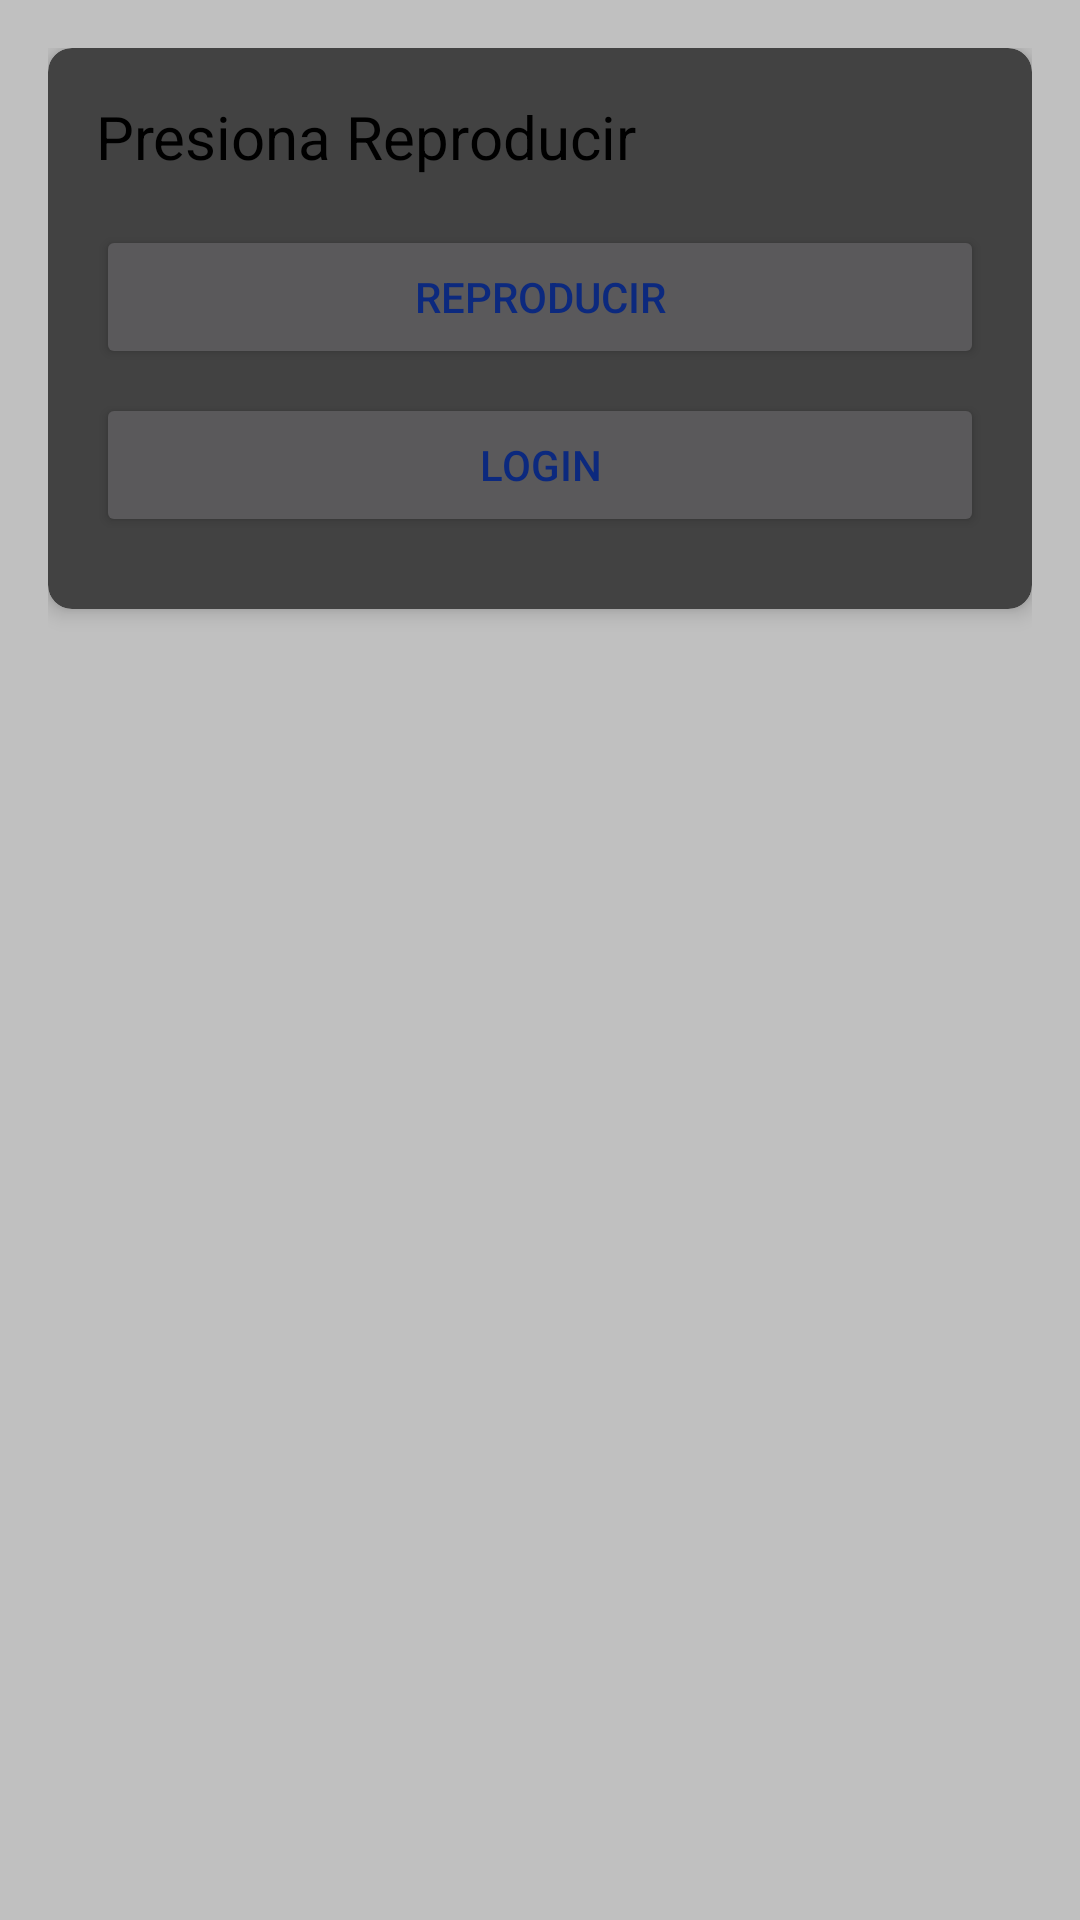

Layout XML and referenced resources for this Android screen:
<!-- AndroidManifest.xml: application theme Theme.Radio -->
<!-- res/layout/content_scrolling.xml -->
<?xml version="1.0" encoding="utf-8"?>
<androidx.core.widget.NestedScrollView
    xmlns:android="http://schemas.android.com/apk/res/android"
    xmlns:app="http://schemas.android.com/apk/res-auto"
    xmlns:tools="http://schemas.android.com/tools"
    android:layout_width="match_parent"
    android:layout_height="match_parent"
    android:padding="16dp"
    app:layout_behavior="@string/appbar_scrolling_view_behavior"
    android:background="@color/cardview_shadow_start_color"
    tools:context=".ScrollingActivity"
    tools:showIn="@layout/activity_scrolling">

    <LinearLayout
        android:layout_width="match_parent"
        android:layout_height="wrap_content"
        android:orientation="vertical">

        
        <androidx.cardview.widget.CardView
            android:layout_width="match_parent"
            android:layout_height="wrap_content"
            android:layout_marginBottom="16dp"
            app:cardElevation="4dp"
            app:cardCornerRadius="8dp">

            <LinearLayout
                android:layout_width="match_parent"
                android:layout_height="wrap_content"
                android:orientation="vertical"
                android:padding="16dp">

                <TextView
                    android:id="@+id/txtStatus"
                    android:layout_width="match_parent"
                    android:layout_height="wrap_content"
                    android:text="Presiona Reproducir"
                    android:textSize="20sp"
                    android:textColor="#000000"
                    android:layout_marginBottom="16dp" />

                <Button
                    android:id="@+id/btnPlayStream"
                    android:layout_width="match_parent"
                    android:layout_height="wrap_content"
                    android:text="Reproducir"
                    android:layout_marginBottom="8dp" />

                <Button
                    android:id="@+id/google_sign_in_button_id"
                    android:layout_width="match_parent"
                    android:layout_height="wrap_content"
                    android:text="Login"
                    android:layout_marginBottom="8dp" />

                <Button
                    android:id="@+id/btnLogout"
                    android:layout_width="match_parent"
                    android:layout_height="wrap_content"
                    android:text="Cerrar sesión"
                    android:visibility="gone" />
            </LinearLayout>
        </androidx.cardview.widget.CardView>

        
        <FrameLayout
            android:id="@+id/comments_fragment"
            android:layout_width="match_parent"
            android:layout_height="wrap_content"
            android:background="#EFEFEF"
            android:visibility="gone"
            android:layout_marginBottom="32dp" />

    </LinearLayout>

</androidx.core.widget.NestedScrollView>
<!-- res/layout/activity_scrolling.xml (included above) -->
<?xml version="1.0" encoding="utf-8"?>
<androidx.coordinatorlayout.widget.CoordinatorLayout xmlns:android="http://schemas.android.com/apk/res/android"
    xmlns:app="http://schemas.android.com/apk/res-auto"
    xmlns:tools="http://schemas.android.com/tools"
    android:layout_width="match_parent"
    android:layout_height="match_parent"
    android:fitsSystemWindows="true"
    tools:context=".ScrollingActivity">

    <com.google.android.material.appbar.AppBarLayout
        android:id="@+id/app_bar"
        android:layout_width="match_parent"
        android:layout_height="@dimen/app_bar_height"
        android:fitsSystemWindows="true"
        android:theme="@style/Theme.Radio.AppBarOverlay">

        <com.google.android.material.appbar.CollapsingToolbarLayout
            android:id="@+id/toolbar_layout"
            style="@style/Widget.MaterialComponents.Toolbar.Primary"
            android:layout_width="match_parent"
            android:layout_height="match_parent"
            android:fitsSystemWindows="true"
            app:contentScrim="@color/colorPrimary"
            app:layout_scrollFlags="scroll|exitUntilCollapsed"
            app:toolbarId="@+id/toolbar">

            <com.airbnb.lottie.LottieAnimationView
                android:padding="30dp"
                android:layout_width="wrap_content"
                android:layout_height="wrap_content"
                app:lottie_autoPlay="true"
                app:lottie_loop="true"
                app:lottie_rawRes="@raw/spaceman"/>


            <androidx.appcompat.widget.Toolbar
                android:id="@+id/toolbar"
                android:layout_width="match_parent"
                android:layout_height="?attr/actionBarSize"
                app:layout_collapseMode="pin"
                app:popupTheme="@style/Theme.Radio.PopupOverlay" />

        </com.google.android.material.appbar.CollapsingToolbarLayout>
    </com.google.android.material.appbar.AppBarLayout>

    <include layout="@layout/content_scrolling" />

    <com.google.android.material.floatingactionbutton.FloatingActionButton
        android:id="@+id/fab"
        android:layout_width="wrap_content"
        android:layout_height="wrap_content"
        android:layout_marginEnd="@dimen/fab_margin"
        app:layout_anchor="@id/app_bar"
        app:layout_anchorGravity="bottom|end"
        app:srcCompat="@android:drawable/ic_media_play" />

</androidx.coordinatorlayout.widget.CoordinatorLayout>
<!-- resources referenced by this layout -->
<resources>
  <color name="colorPrimary">#091F5F</color>
  <dimen name="app_bar_height">380dp</dimen>
  <dimen name="fab_margin">40dp</dimen>
  <style name="Theme.Radio.AppBarOverlay" parent="ThemeOverlay.AppCompat.Dark.ActionBar" />
  <style name="Theme.Radio.PopupOverlay" parent="ThemeOverlay.AppCompat.Light" />
  <style name="Theme.Radio" parent="Theme.AppCompat.NoActionBar">
          <item name="colorPrimary">@color/primaryColor</item>
          <item name="android:colorBackground">@color/ActivityColor</item>
          <item name="android:textColor">@color/textToolbar</item>
  
          
          <item name="android:statusBarColor">#FFFFFF</item>
          <item name="android:windowLightStatusBar">true</item>
  
          <item name="textInputStyle">@color/textInputStyle</item>
      </style>
  <color name="primaryColor">#FFFFFF</color>
  <color name="ActivityColor">#F5F5F5</color>
  <color name="textToolbar">#0C297E</color>
  <color name="textInputStyle">#000000</color>
</resources>
